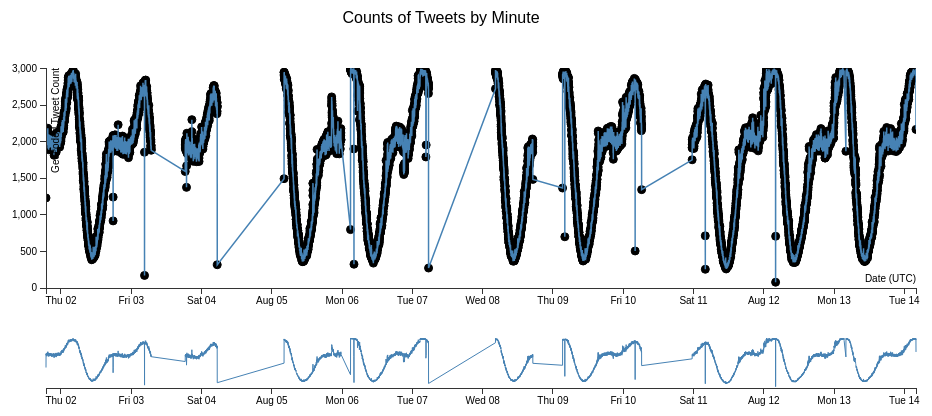
D3 v3 page, settled after 360 driven frames (6 s of simulated time); the page loaded 1 data file(s).



// var margin = {top: 10, right: 10, bottom: 100, left: 50},
//     margin2 = {top: 430, right: 10, bottom: 20, left: 50},
//     width = 960 - margin.left - margin.right,
//     height = 500 - margin.top - margin.bottom,
//     height2 = 300 - margin2.top - margin2.bottom ;
    
var margin = {top: 30, right: 50, bottom: 150, left: 40},
    margin2 = {top: 300, right: 50, bottom: 50, left: 40},
    width = 960 - margin.left - margin.right,
    height = 400 - margin.top - margin.bottom,
    height2 = 400 - margin2.top - margin2.bottom;

var parseDate = d3.time.format("%a %b %d %H:%M").parse;

var x =  d3.time.scale().range([0, width]),
    x2 = d3.time.scale().range([0, width]),
    y =  d3.scale.linear().range([height, 0]),
    y2 = d3.scale.linear().range([height2, 0]);


var color = d3.scale.category10();

var xAxis  = d3.svg.axis().scale(x).orient("bottom"),
    xAxis2 = d3.svg.axis().scale(x2).orient("bottom"),
    yAxis  = d3.svg.axis().scale(y).orient("left");

var brush = d3.svg.brush()
    .x(x2)
    .on("brush", brushed);

var line = d3.svg.line()
    .x(function(d) { return x(d.date); })
    .y(function(d) { return y(d.price); });

var line2 = d3.svg.line()
    .x(function(d) { return x2(d.date); })
    // .y0(height2)
    .y(function(d) { return y2(d.price); });    

var svg = d3.select("body").append("svg")
    .attr("width", width + margin.left + margin.right)
    .attr("height", height + margin.top + margin.bottom)
  .append("g")
    .attr("transform", "translate(" + margin.left + "," + margin.top + ")");

svg.append("defs").append("clipPath")
    .attr("id", "clip")
  .append("rect")
    .attr("width", width)
    .attr("height", height);

var focus = svg.append("g")
    .attr("transform", "translate(" + margin.left + "," + margin.top + ")");

var circlegroup = focus.append("g");
  
var context = svg.append("g")
    .attr("transform", "translate(" + margin2.left + "," + margin2.top + ")");

d3.tsv("tweet-by-minute.tsv", function(error, data) {
  
  data.forEach(function(d) {
    d.date = parseDate(d.date);
    d.price = +d.price;
  });

  // x.domain(d3.extent(data, function(d) { return d.date; })).nice();
  // y.domain(d3.extent(data, function(d) { return d.price; })).nice();

  x.domain(d3.extent(data.map(function(d) { return d.date; })));
  y.domain([0, d3.max(data.map(function(d) { return d.price; }))]);
  // Add the context
  x2.domain(x.domain());
  y2.domain(y.domain());

  // focus.append("path")
  //     .datum(data)
  //     .attr("clip-path", "url(#clip)")
  //     .attr("d", line);

  focus.append("path")
      .datum(data)
      .attr("class", "line")
      .attr("clip-path", "url(#clip)")
      .attr("d", line);


// Added to get scatter to the line plot

  circlegroup.attr("clip-path", "url(#clip)")
    .selectAll('.dot')
    .data(data)   
    .enter().append("circle")
    .attr('class', 'dot')
    .attr("cx", function(d) { return x(d.date); })
    .attr("cy", function(d) { return y(d.price); })
    .attr("r", function(d)  { return 4; });

  // focus.selectAll(".dot")
  //     .data(data)
  //   .enter().append("circle")
  //     .attr("class", "dot")
  //     // .attr("clip-path", "url(#clip)")      
  //     .attr("r", 3.5)
  //     .attr("cx", function(d) { return x(d.date); })
  //     .attr("cy", function(d) { return y(d.price); });

      // To facet by color, need another data column for category
      // .style("fill", function(d) { return color(d.category); });
    

  focus.append("g")
      .attr("class", "x axis")
      .attr("transform", "translate(0," + height + ")")
      .call(xAxis)
    .append("text")
      .attr("class", "label")
      .attr("x", width)
      .attr("y", -6)
      .style("text-anchor", "end")
      .text("Date (UTC)");

  focus.append("g")
      .attr("class", "y axis")
      .call(yAxis)
    .append("text")
      .attr("class", "label")
      .attr("transform", "rotate(-90)")
      .attr("y", 6)
      .attr("dy", ".71em")
      .style("text-anchor", "end")
      .text("Geocoded Tweet Count");


// Need to get rid of fill to match focus
  context.append("path")
      .datum(data)
      .attr("d", line2)
      .style("stroke", "steelblue") // Why doesn't CSS work?
      .style("fill", "none");       // added


  context.append("g")
      .attr("class", "x axis")
      .attr("transform", "translate(0," + height2 + ")")
      .call(xAxis2);

  context.append("g")
      .attr("class", "x brush")
      .call(brush)
    .selectAll("rect")
      .attr("y", -6)
      .attr("height", height2 + 7);




  // var legend = svg.selectAll(".legend")
  //     .data(color.domain())
  //   .enter().append("g")
  //     .attr("class", "legend")
  //     .attr("transform", function(d, i) { return "translate(0," + i * 20 + ")"; });

  // legend.append("rect")
  //     .attr("x", width - 18)
  //     .attr("width", 18)
  //     .attr("height", 18)
  //     .style("fill", color);

  // legend.append("text")
  //     .attr("x", width - 24)
  //     .attr("y", 9)
  //     .attr("dy", ".35em")
  //     .style("text-anchor", "end")
  //     .text(function(d) { return d; });

svg.append("text")
        .attr("x", (width / 2))             
        .attr("y", 0 - (margin.top / 2))
        .attr("text-anchor", "middle")  
        .style("font-size", "16px") 
        .text("Counts of Tweets by Minute");

});

// function brushed() {
//   x.domain(brush.empty() ? x2.domain() : brush.extent());
//   focus.select("path").attr("d", line);
//   focus.select(".x.axis").call(xAxis);
// }

// Add the circle group to the focus
function brushed() {
  x.domain(brush.empty() ? x2.domain() : brush.extent());
  focus.select("path").attr("d", line);
  focus.select(".x.axis").call(xAxis);
  circlegroup.selectAll(".dot")
    .attr("cx", function(d) { return x(d.date); })
    .attr("cy", function(d) { return y(d.price); })
}


### data: tweet-by-minute.tsv
date	price
Thu Aug 01 18:53	1231
Thu Aug 01 18:54	2009
Thu Aug 01 18:55	1970
Thu Aug 01 18:56	2053
Thu Aug 01 18:57	1993
Thu Aug 01 18:58	2004
Thu Aug 01 18:59	2040
Thu Aug 01 19:00	2029
Thu Aug 01 19:01	2096
Thu Aug 01 19:02	1960
Thu Aug 01 19:03	1986
Thu Aug 01 19:04	1931
Thu Aug 01 19:05	1980
Thu Aug 01 19:06	2055
Thu Aug 01 19:07	2024
Thu Aug 01 19:08	1971
Thu Aug 01 19:09	1934
Thu Aug 01 19:10	1905
Thu Aug 01 19:11	2110
Thu Aug 01 19:12	2031
Thu Aug 01 19:13	2068
Thu Aug 01 19:14	2026
Thu Aug 01 19:15	2083
Thu Aug 01 19:16	2030
Thu Aug 01 19:17	2084
Thu Aug 01 19:18	2048
Thu Aug 01 19:19	1959
Thu Aug 01 19:20	2065
Thu Aug 01 19:21	2050
Thu Aug 01 19:22	2089
Thu Aug 01 19:23	2042
Thu Aug 01 19:24	2011
Thu Aug 01 19:25	2066
Thu Aug 01 19:26	2153
Thu Aug 01 19:27	2130
Thu Aug 01 19:28	2149
Thu Aug 01 19:29	2007
Thu Aug 01 19:30	2183
Thu Aug 01 19:31	2065
Thu Aug 01 19:32	1997
Thu Aug 01 19:33	2026
Thu Aug 01 19:34	2096
Thu Aug 01 19:35	2081
Thu Aug 01 19:36	2030
Thu Aug 01 19:37	2030
Thu Aug 01 19:38	1951
Thu Aug 01 19:39	1960
Thu Aug 01 19:40	2060
Thu Aug 01 19:41	2012
Thu Aug 01 19:42	2047
Thu Aug 01 19:43	2056
Thu Aug 01 19:44	2017
Thu Aug 01 19:45	2099
Thu Aug 01 19:46	2069
Thu Aug 01 19:47	2022
Thu Aug 01 19:48	1890
Thu Aug 01 19:49	2017
Thu Aug 01 19:50	2044
Thu Aug 01 19:51	2063
Thu Aug 01 19:52	1995
... 12,452 more rows